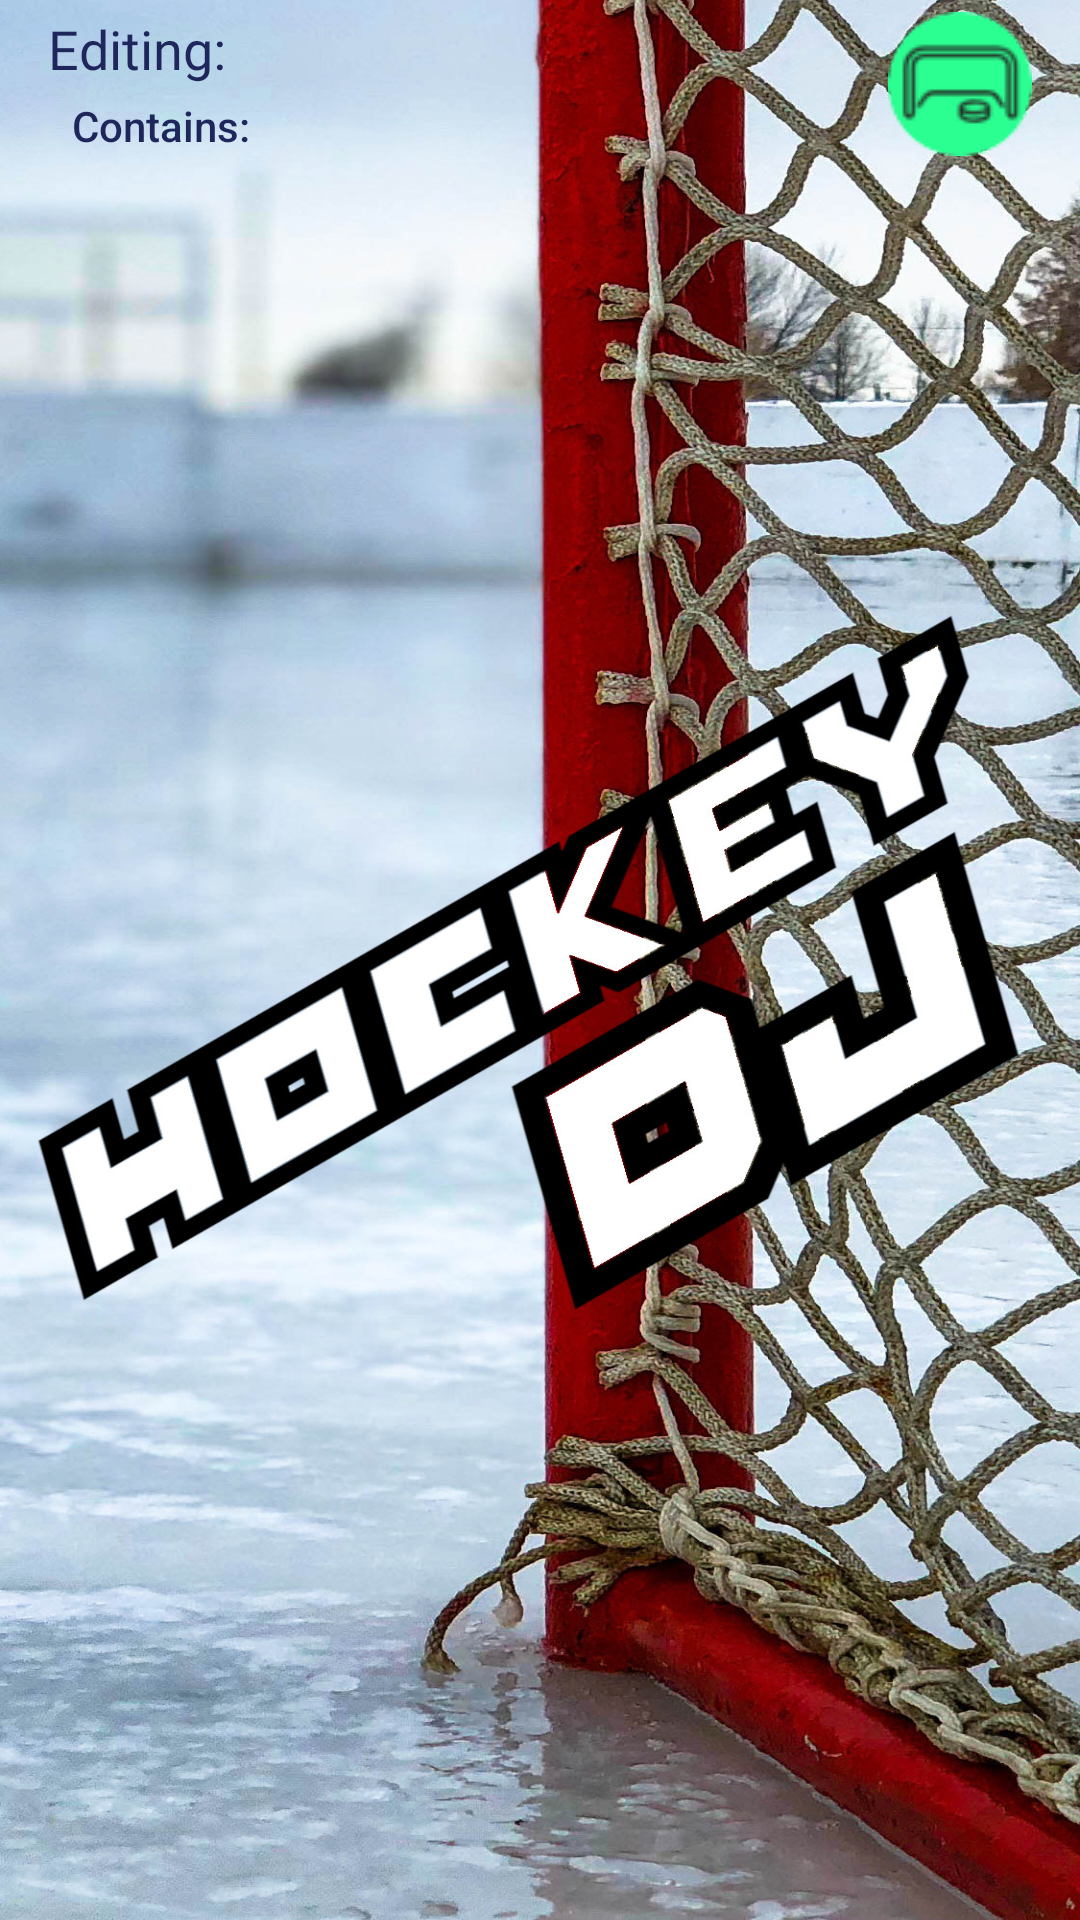

Write the Android layout XML for this screen, with the resource values it uses.
<!-- AndroidManifest.xml: application theme AppTheme -->
<!-- res/layout/fragment_music_filter.xml -->
<?xml version="1.0" encoding="utf-8"?>
<layout xmlns:tools="http://schemas.android.com/tools"
    xmlns:app="http://schemas.android.com/apk/res-auto"
    xmlns:android="http://schemas.android.com/apk/res/android">

    <RelativeLayout
        android:id="@+id/LinearLayout1"
        android:layout_width="match_parent"
        android:layout_height="match_parent">

        <ImageView
            android:id="@+id/backPane"
            android:layout_width="match_parent"
            android:layout_height="match_parent"
            android:scaleType="fitCenter"
            app:layout_constraintBottom_toBottomOf="parent"
            app:layout_constraintEnd_toEndOf="parent"
            app:layout_constraintStart_toStartOf="parent"
            app:layout_constraintTop_toTopOf="parent" />

        <LinearLayout
            android:layout_width="match_parent"
            android:layout_height="match_parent"
            android:orientation="vertical">

            <androidx.constraintlayout.widget.ConstraintLayout
                android:layout_width="match_parent"
                android:layout_height="wrap_content"
                >

                <TextView
                    android:id="@+id/playlist_Title"
                    android:layout_width="wrap_content"
                    android:layout_height="wrap_content"
                    android:layout_marginStart="16dp"
                    android:layout_marginTop="4dp"
                    android:fontFamily="@font/hockey_font_02"
                    android:text="Editing:"
                    android:textColor="#1E265C"
                    android:textSize="18sp"
                    app:layout_constraintStart_toStartOf="parent"
                    app:layout_constraintTop_toTopOf="parent" />

                <TextView
                    android:id="@+id/playlist_size"
                    android:layout_width="wrap_content"
                    android:layout_height="wrap_content"
                    android:layout_marginStart="24dp"
                    android:layout_marginTop="4dp"
                    android:fontFamily="sans-serif-medium"
                    android:text="Contains:"
                    android:textColor="#1E265C"
                    app:layout_constraintStart_toStartOf="parent"
                    app:layout_constraintTop_toBottomOf="@+id/playlist_Title" />

                <ImageView
                    android:id="@+id/playlistIcon"
                    android:layout_width="wrap_content"
                    android:layout_height="wrap_content"
                    android:layout_marginTop="4dp"
                    android:layout_marginEnd="16dp"
                    android:layout_marginBottom="4dp"
                    app:layout_constraintBottom_toBottomOf="parent"
                    app:layout_constraintEnd_toEndOf="parent"
                    app:layout_constraintTop_toTopOf="parent"
                    app:srcCompat="@drawable/goal_list" />
            </androidx.constraintlayout.widget.ConstraintLayout>

            <androidx.recyclerview.widget.RecyclerView
                android:id="@+id/music_recycler_view"
                android:layout_width="match_parent"
                android:layout_height="match_parent" />
        </LinearLayout>

    </RelativeLayout>

</layout>
<!-- resources referenced by this layout -->
<resources>
  <!-- drawable goal_list: png bitmap (drawable, 1755 bytes) -->
  <style name="AppTheme" parent="Theme.AppCompat.Light.NoActionBar">
          
          <item name="android:windowBackground">@drawable/splash</item>
          <item name="colorPrimary">@color/colorPrimary</item>
          <item name="colorPrimaryDark">@color/colorPrimaryDark</item>
          <item name="colorAccent">@color/colorAccent</item>
      </style>
  <!-- drawable splash: jpg bitmap (drawable, 708303 bytes) -->
  <color name="colorPrimary">#008577</color>
  <color name="colorPrimaryDark">#00574B</color>
  <color name="colorAccent">#D81B60</color>
</resources>
